Run: headless pygame with SDL's dummy video driver; simulated clock (each Clock.tick advances the game by its frame time, no real sleeping); random seed 0; keys injected as events and as key.get_pressed() state; no mouse input.
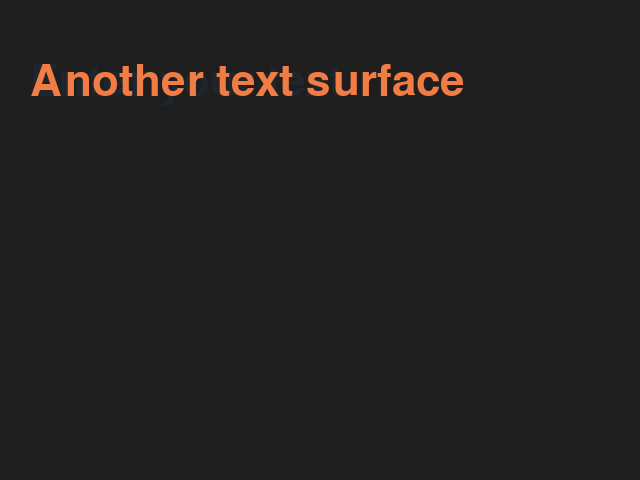
Frame 1 of 4 · flips 1–60 · no input
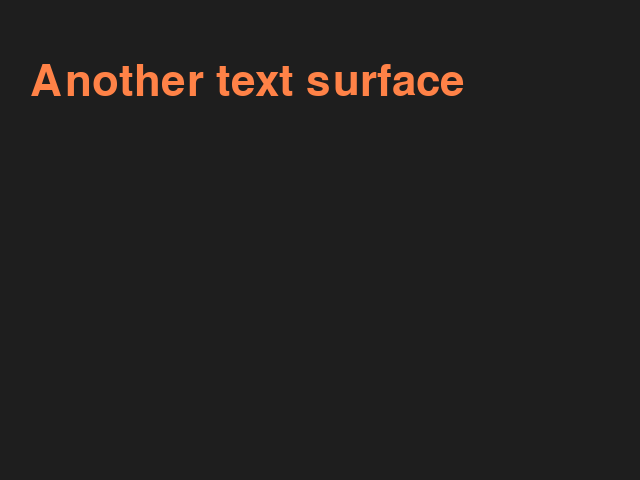
Frame 2 of 4 · flips 61–180 · tapped SPACE, RETURN · held RIGHT (→), D
Frame 3 of 4 · flips 181–300 · held DOWN (↓), S · screen unchanged from frame 2, image omitted
Frame 4 of 4 · flips 301–420 · held LEFT (←), A, UP (↑), W · screen unchanged from frame 3, image omitted

The pygame program that drew these frames:

import pygame as pg


def change_alpha(orig_surf, alpha):
    """Create a copy of orig_surf with the desired alpha value.

    This function creates another surface with the desired alpha
    value and then blits it onto the copy of the original surface
    with the `BLEND_RGBA_MULT` flag to change the transparency."""
    surf = orig_surf.copy()
    # This surface is used to adjust the alpha of the txt_surf.
    alpha_surf = pg.Surface(surf.get_size(), pg.SRCALPHA)
    alpha_surf.fill((255, 255, 255, alpha))  # Set the alpha value.
    surf.blit(alpha_surf, (0, 0), special_flags=pg.BLEND_RGBA_MULT)
    return surf


def main():
    clock = pg.time.Clock()
    screen = pg.display.set_mode((640, 480))
    font = pg.font.Font(None, 64)

    # The original surface which will never be modified.
    orig_surf = font.render('Enter your text', True, pg.Color('dodgerblue'))
    alpha = 255  # The current alpha value of the surface.

    # Surface 2
    orig_surf2 = font.render('Another text surface', True, pg.Color('sienna1'))
    alpha2 = 0

    done = False
    while not done:
        for event in pg.event.get():
            if event.type == pg.QUIT:
                done = True

        if alpha > 0:
            # Reduce alpha each frame.
            alpha -= 4
            alpha = max(0, alpha)  # Make sure it doesn't go below 0.
            surf = change_alpha(orig_surf, alpha)
        if alpha2 < 255:
            alpha2 += 4
            alpha2 = min(255, alpha2)
            surf2 = change_alpha(orig_surf2, alpha2)

        screen.fill((30, 30, 30))
        screen.blit(surf, (30, 60))
        screen.blit(surf2, (30, 60))
        pg.display.flip()
        clock.tick(30)


if __name__ == '__main__':
    pg.init()
    main()
    pg.quit()
